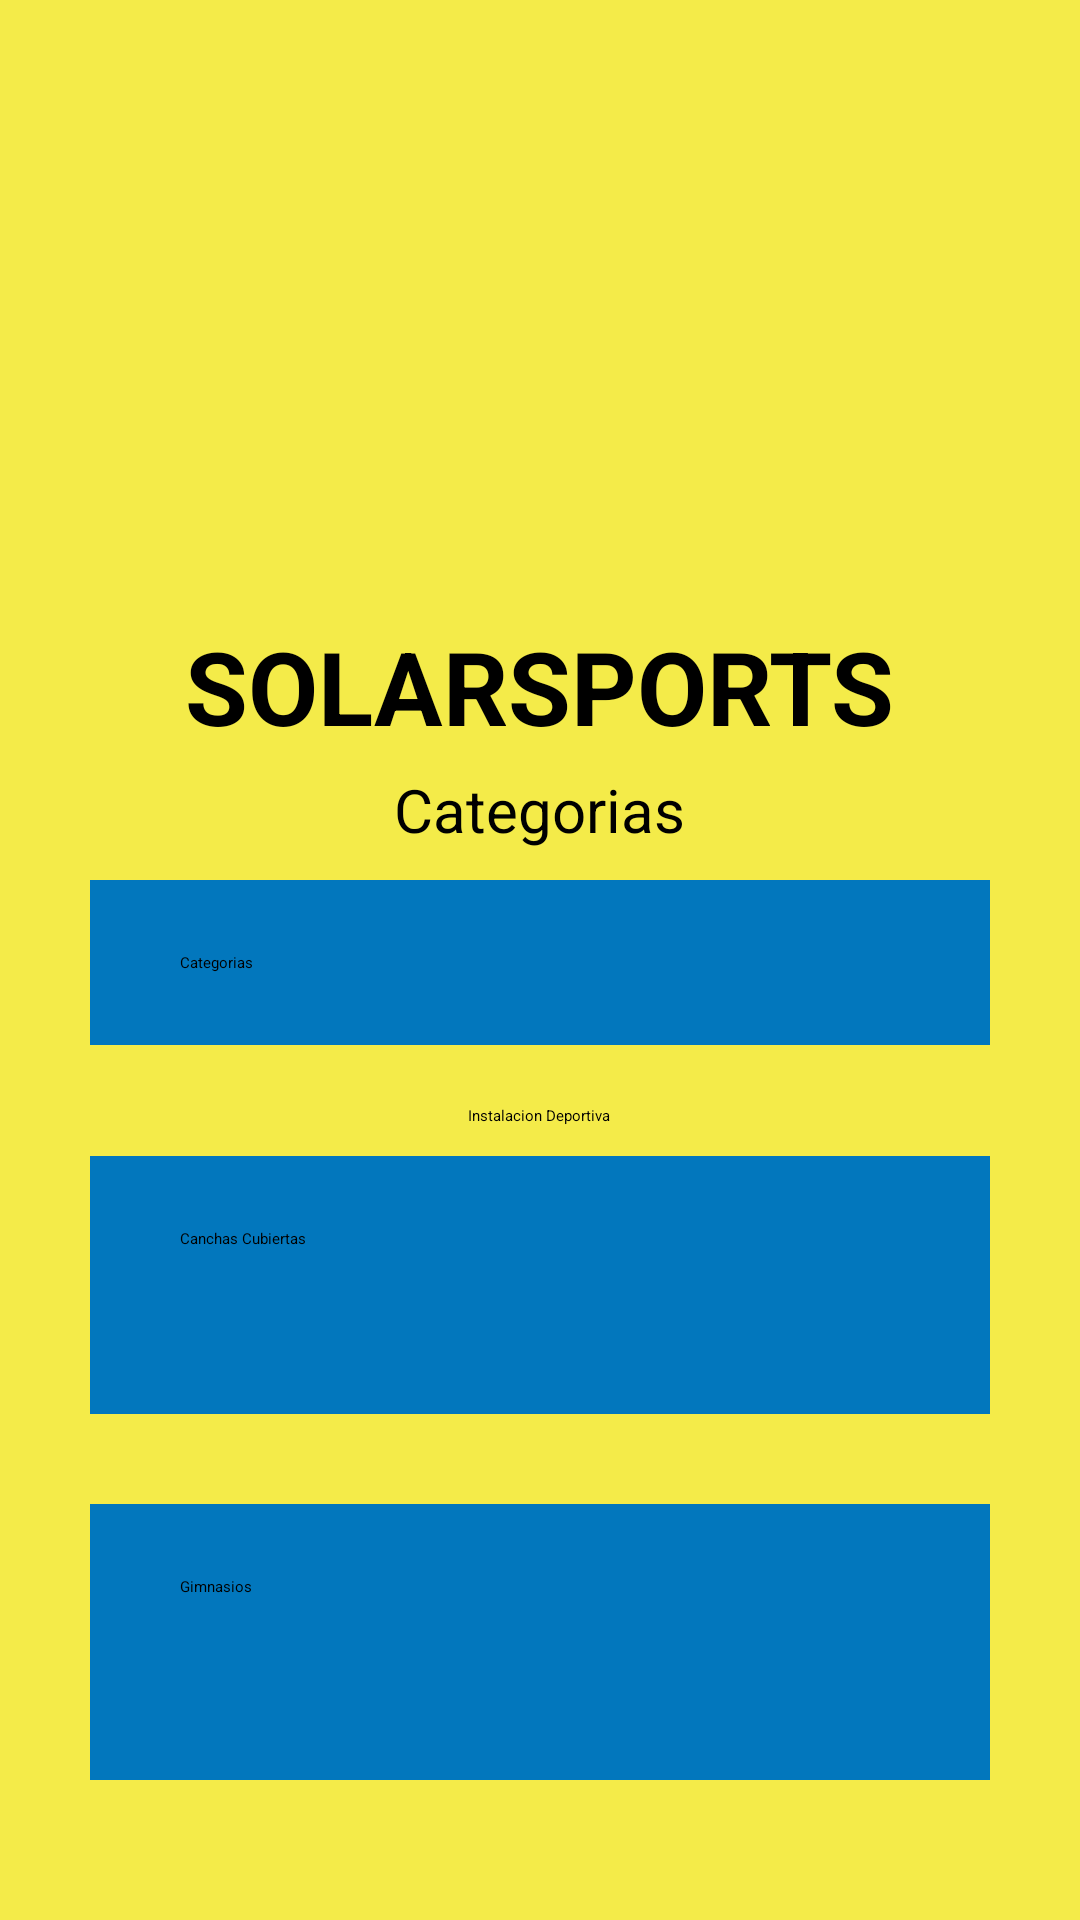

Android layout source for this screen:
<!-- AndroidManifest.xml: application theme Theme.SolarSports -->
<!-- res/layout/activity_categorias.xml -->
<?xml version="1.0" encoding="utf-8"?>
<androidx.appcompat.widget.LinearLayoutCompat xmlns:android="http://schemas.android.com/apk/res/android"
    xmlns:app="http://schemas.android.com/apk/res-auto"
    xmlns:tools="http://schemas.android.com/tools"
    android:layout_width="match_parent"
    android:layout_height="match_parent"
    android:background="#F4EB49"
    android:gravity="center_horizontal"
    android:orientation="vertical"
    android:paddingLeft="0dp"
    android:paddingBottom="0dp"
    tools:context=".Categorias">

    <LinearLayout
        android:layout_width="wrap_content"
        android:layout_height="wrap_content"
        android:orientation="vertical"
        android:paddingLeft="350dp">

        <ImageView
            android:id="@+id/imageViewExit"
            android:layout_width="match_parent"
            android:layout_height="wrap_content"
            app:srcCompat="@drawable/logout_fill0_wght400_grad0_opsz48" />
    </LinearLayout>

    <ImageView
        android:id="@+id/imageView"
        android:layout_width="302dp"
        android:layout_height="206dp"
        android:cropToPadding="false"
        android:paddingTop="12dp"
        android:paddingBottom="12dp"
        app:srcCompat="@drawable/image_pasted_2023_20_07_at_14_24_56" />

    <TextView
        android:id="@+id/textViewSolars"
        android:layout_width="wrap_content"
        android:layout_height="wrap_content"
        android:paddingBottom="5dp"
        android:text="SOLARSPORTS"
        android:textSize="34sp"
        android:textStyle="bold" />

    <TextView
        android:id="@+id/textViewTittle"
        android:layout_width="wrap_content"
        android:layout_height="wrap_content"
        android:paddingBottom="0dp"
        android:text="Categorias"
        android:textSize="20sp" />

    <LinearLayout
        android:layout_width="wrap_content"
        android:layout_height="wrap_content"
        android:layout_gravity="bottom"
        android:layout_marginStart="30dp"
        android:layout_marginTop="10dp"
        android:layout_marginEnd="30dp"
        android:layout_marginBottom="20dp"
        android:layout_weight="0"
        android:background="#0277BD"
        android:backgroundTintMode="add"
        android:orientation="horizontal"
        android:paddingLeft="30dp"
        android:paddingTop="12dp"
        android:paddingBottom="12dp">

        <TextView
            android:id="@+id/textViewCategorys"
            android:layout_width="186dp"
            android:layout_height="wrap_content"
            android:layout_weight="1"
            android:paddingTop="12dp"
            android:paddingBottom="12dp"
            android:text="Categorias" />

        <ImageView
            android:id="@+id/imageViewCategory"
            android:layout_width="184dp"
            android:layout_height="wrap_content"
            android:layout_weight="1"
            app:srcCompat="@drawable/bookmark_add_fill0_wght400_grad0_opsz48" />

    </LinearLayout>

    <TextView
        android:id="@+id/textView"
        android:layout_width="wrap_content"
        android:layout_height="wrap_content"
        android:padding="0dp"
        android:text="Instalacion Deportiva" />

    <LinearLayout
        android:id="@+id/LayoutCancha"
        android:layout_width="wrap_content"
        android:layout_height="wrap_content"
        android:layout_gravity="bottom"
        android:layout_marginStart="30dp"
        android:layout_marginTop="10dp"
        android:layout_marginEnd="30dp"
        android:layout_marginBottom="20dp"
        android:layout_weight="0"
        android:background="#0277BD"
        android:backgroundTintMode="add"
        android:orientation="horizontal"
        android:paddingLeft="30dp"
        android:paddingTop="12dp"
        android:paddingBottom="12dp">

        <TextView
            android:id="@+id/textViewCCanchas"
            android:layout_width="186dp"
            android:layout_height="56dp"
            android:layout_weight="0"
            android:paddingTop="12dp"
            android:paddingBottom="12dp"
            android:text="Canchas Cubiertas" />

        <ImageView
            android:id="@+id/imageViewCCanchas"
            android:layout_width="146dp"
            android:layout_height="62dp"
            android:layout_weight="0"
            app:srcCompat="@drawable/d514eda8ecb3a0ad41f21106415768fc" />

    </LinearLayout>

    <LinearLayout
        android:id="@+id/LayoutCGimnasios"
        android:layout_width="wrap_content"
        android:layout_height="wrap_content"
        android:layout_gravity="bottom"
        android:layout_marginStart="30dp"
        android:layout_marginTop="10dp"
        android:layout_marginEnd="30dp"
        android:layout_marginBottom="20dp"
        android:layout_weight="0"
        android:background="#0277BD"
        android:backgroundTintMode="add"
        android:orientation="horizontal"
        android:paddingLeft="30dp"
        android:paddingTop="12dp"
        android:paddingBottom="12dp">

        <TextView
            android:id="@+id/textViewCGimnasios"
            android:layout_width="186dp"
            android:layout_height="50dp"
            android:layout_weight="0"
            android:paddingTop="12dp"
            android:paddingBottom="12dp"
            android:text="Gimnasios" />

        <ImageView
            android:id="@+id/imageViewCGimnasios"
            android:layout_width="130dp"
            android:layout_height="68dp"
            android:layout_weight="0"
            app:srcCompat="@drawable/_b4fbe906c63b6cb3e95a30f1bc14dd6" />

    </LinearLayout>

    <LinearLayout
        android:id="@+id/LayoutButtons"
        android:layout_width="wrap_content"
        android:layout_height="wrap_content"
        android:layout_gravity="bottom"
        android:clipToPadding="true"
        android:gravity="bottom"
        android:orientation="horizontal"
        android:paddingTop="50dp">

        <ImageView
            android:id="@+id/imageViewHomeIcon"
            android:layout_width="wrap_content"
            android:layout_height="wrap_content"
            android:background="#0025F4"
            android:backgroundTint="#0025F4"
            app:srcCompat="@drawable/home_fill0_wght400_grad0_opsz48"
            tools:layout_conversion_absoluteHeight="44dp"
            tools:layout_conversion_absoluteWidth="52dp"
            tools:layout_editor_absoluteX="30dp"
            tools:layout_editor_absoluteY="795dp" />

        <ImageView
            android:id="@+id/imageViewSearchIcon"
            android:layout_width="wrap_content"
            android:layout_height="wrap_content"
            android:background="#0025F4"
            app:srcCompat="@drawable/search_fill0_wght400_grad0_opsz48"
            tools:layout_conversion_absoluteHeight="44dp"
            tools:layout_conversion_absoluteWidth="52dp"
            tools:layout_editor_absoluteX="82dp"
            tools:layout_editor_absoluteY="795dp" />

        <ImageView
            android:id="@+id/imageViewCategoryIcon"
            android:layout_width="wrap_content"
            android:layout_height="wrap_content"
            android:background="#0025F4"
            app:srcCompat="@drawable/bookmark_add_fill0_wght400_grad0_opsz48"
            tools:layout_conversion_absoluteHeight="44dp"
            tools:layout_conversion_absoluteWidth="52dp"
            tools:layout_editor_absoluteX="133dp"
            tools:layout_editor_absoluteY="795dp" />

        <ImageView
            android:id="@+id/imageViewRegisterIcon"
            android:layout_width="61dp"
            android:layout_height="wrap_content"
            android:background="#0025F4"
            app:srcCompat="@drawable/app_registration_fill0_wght400_grad0_opsz48"
            tools:layout_conversion_absoluteHeight="44dp"
            tools:layout_conversion_absoluteWidth="52dp"
            tools:layout_editor_absoluteX="185dp"
            tools:layout_editor_absoluteY="795dp" />

        <ImageView
            android:id="@+id/imageViewStadisticsIcon"
            android:layout_width="63dp"
            android:layout_height="wrap_content"
            android:background="#0025F4"
            app:srcCompat="@drawable/query_stats_fill0_wght400_grad0_opsz48"
            tools:layout_conversion_absoluteHeight="44dp"
            tools:layout_conversion_absoluteWidth="52dp"
            tools:layout_editor_absoluteX="237dp"
            tools:layout_editor_absoluteY="795dp" />

        <ImageView
            android:id="@+id/imageViewBenefitsIcon"
            android:layout_width="60dp"
            android:layout_height="wrap_content"
            android:background="#0025F4"
            app:srcCompat="@drawable/loyalty_fill0_wght400_grad0_opsz48"
            tools:layout_conversion_absoluteHeight="44dp"
            tools:layout_conversion_absoluteWidth="52dp"
            tools:layout_editor_absoluteX="289dp"
            tools:layout_editor_absoluteY="795dp" />

        <ImageView
            android:id="@+id/imageViewUserIcon"
            android:layout_width="65dp"
            android:layout_height="wrap_content"
            android:background="#0025F4"
            app:srcCompat="@drawable/account_circle_fill0_wght400_grad0_opsz48"
            tools:layout_conversion_absoluteHeight="44dp"
            tools:layout_conversion_absoluteWidth="52dp"
            tools:layout_editor_absoluteX="341dp"
            tools:layout_editor_absoluteY="795dp" />
    </LinearLayout>

</androidx.appcompat.widget.LinearLayoutCompat>
<!-- resources referenced by this layout -->
<resources>
  <!-- drawable _b4fbe906c63b6cb3e95a30f1bc14dd6: jpg bitmap (drawable, 51268 bytes) -->
  <!-- drawable d514eda8ecb3a0ad41f21106415768fc: jpg bitmap (drawable, 35947 bytes) -->
  <!-- drawable image_pasted_2023_20_07_at_14_24_56: png bitmap (drawable, 255539 bytes) -->
  <!-- drawable query_stats_fill0_wght400_grad0_opsz48: png bitmap (drawable, 1239 bytes) -->
  <style name="Theme.SolarSports" parent="Base.Theme.SolarSports">
          
          <item name="android:navigationBarColor">@android:color/transparent</item>
          <item name="android:statusBarColor">@android:color/transparent</item>
          <item name="android:windowLightStatusBar">?attr/isLightTheme</item>
      </style>
</resources>
